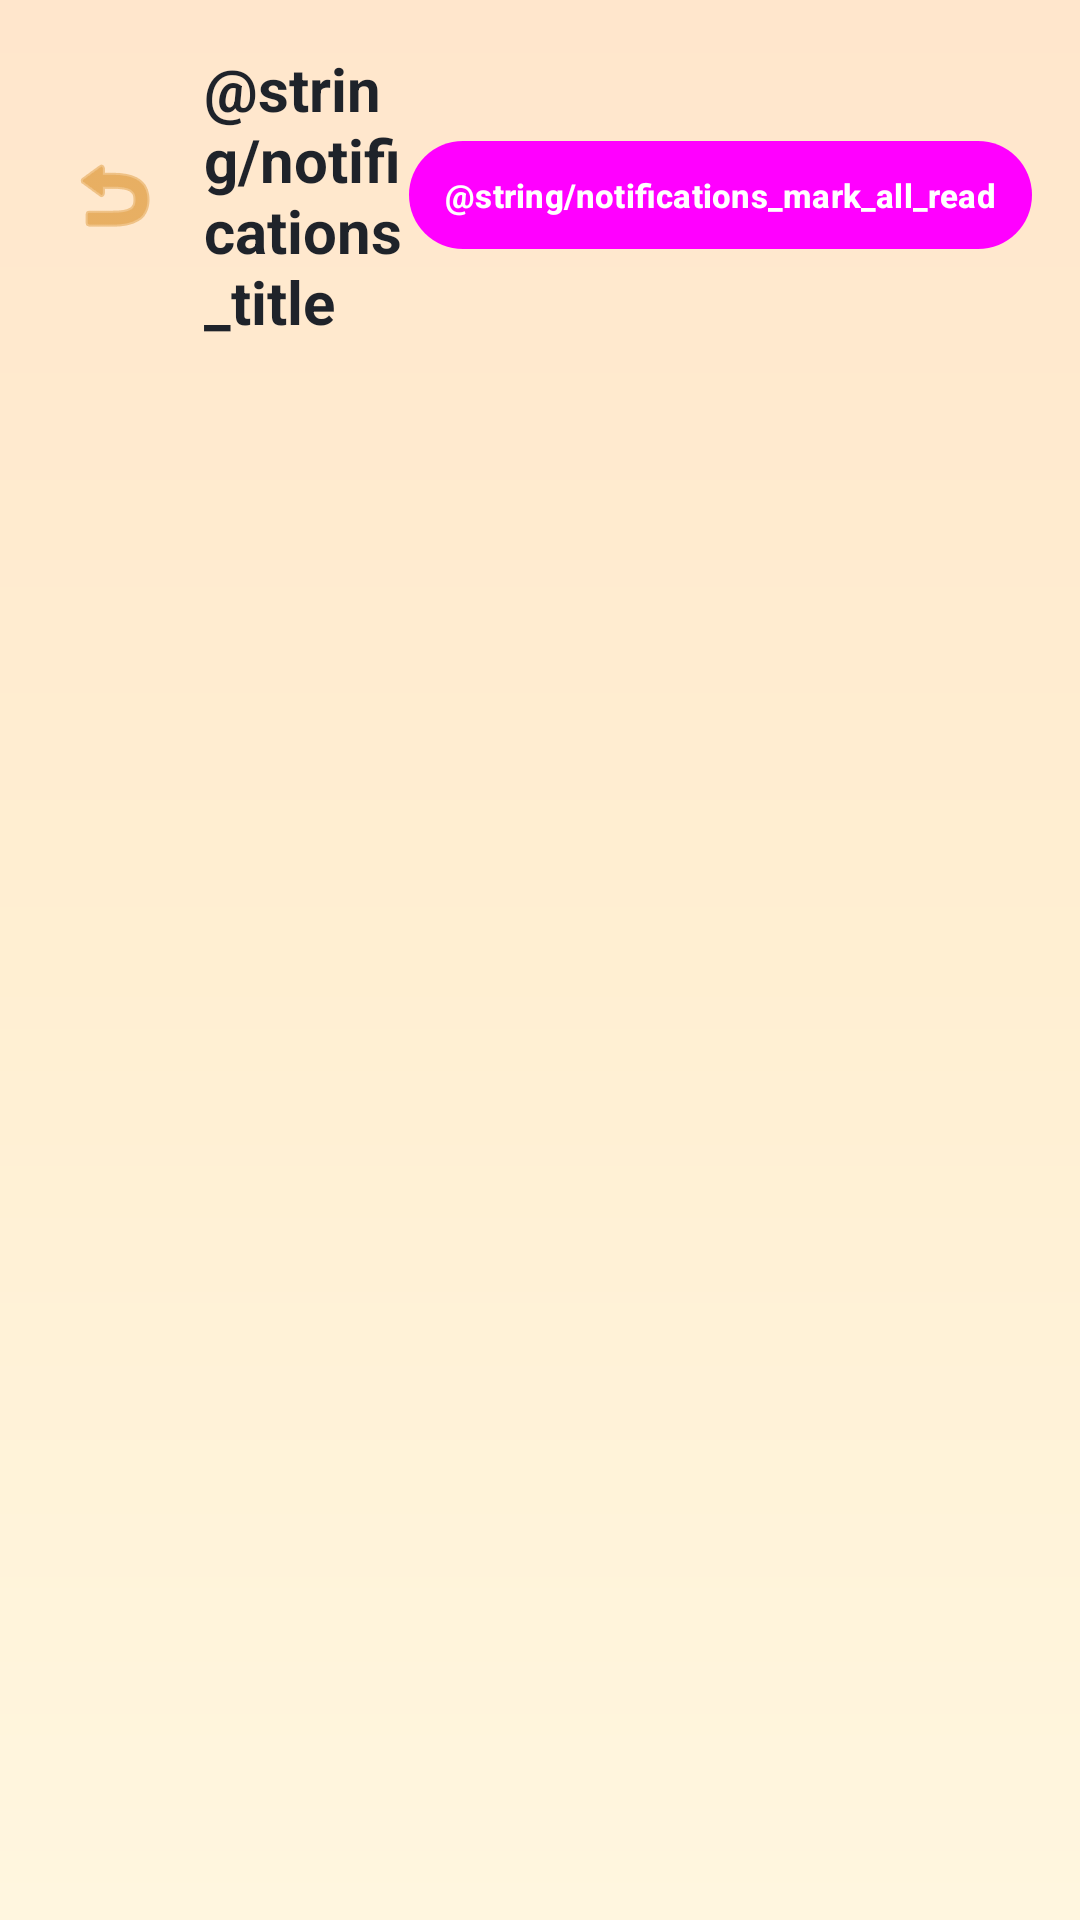

Here is an Android app screen rendered from its layout file. Give the layout XML and the strings, colors and styles it references.
<!-- AndroidManifest.xml: application theme Theme.AleTrail -->
<!-- res/layout/activity_notifications.xml -->
<?xml version="1.0" encoding="utf-8"?>
<LinearLayout xmlns:android="http://schemas.android.com/apk/res/android"
    xmlns:app="http://schemas.android.com/apk/res-auto"
    android:layout_width="match_parent"
    android:layout_height="match_parent"
    android:orientation="vertical"
    android:background="@drawable/bg_beer_gradient"
    android:padding="16dp">

    <LinearLayout
        android:layout_width="match_parent"
        android:layout_height="wrap_content"
        android:orientation="horizontal"
        android:gravity="center_vertical"
        android:baselineAligned="false"
        android:layout_marginBottom="12dp">

        <ImageButton
            android:id="@+id/backButton"
            android:layout_width="44dp"
            android:layout_height="44dp"
            android:background="?attr/selectableItemBackgroundBorderless"
            android:src="@android:drawable/ic_menu_revert"
            android:contentDescription="@string/dialog_cancel"
            app:tint="?attr/aleGold" />

        <TextView
            android:layout_width="0dp"
            android:layout_height="wrap_content"
            android:layout_marginStart="8dp"
            android:layout_weight="1"
            android:text="@string/notifications_title"
            android:textColor="?attr/aleTextPrimary"
            android:textStyle="bold"
            android:textSize="20sp" />

        <Button
            android:id="@+id/markAllReadButton"
            style="@style/AleTrail.Button.Surface"
            android:layout_width="wrap_content"
            android:layout_height="36dp"
            android:minHeight="0dp"
            android:minWidth="0dp"
            android:paddingStart="12dp"
            android:paddingEnd="12dp"
            android:text="@string/notifications_mark_all_read"
            android:textSize="11sp" />
    </LinearLayout>

    <androidx.recyclerview.widget.RecyclerView
        android:id="@+id/notificationsRecyclerView"
        android:layout_width="match_parent"
        android:layout_height="0dp"
        android:layout_weight="1"
        android:layoutAnimation="@anim/layout_list_enter" />

</LinearLayout>
<!-- resources referenced by this layout -->
<resources>
  <!-- drawable bg_beer_gradient (drawable) -->
  <?xml version="1.0" encoding="utf-8"?>
  <shape xmlns:android="http://schemas.android.com/apk/res/android">
      <gradient
          android:type="linear"
          android:angle="90"
          android:startColor="@color/ale_gradient_start"
          android:centerColor="@color/ale_gradient_center"
          android:endColor="@color/ale_gradient_end" />
  </shape>
  <string name="dialog_cancel">Cancel</string>
  <style name="AleTrail.Button.Surface" parent="AleTrail.Button.Primary" />
  <style name="Theme.AleTrail" parent="Base.Theme.AleTrail" />
  <color name="ale_gradient_start">#FFF6DF</color>
  <color name="ale_gradient_center">#FFEFD2</color>
  <color name="ale_gradient_end">#FFE6CC</color>
  <style name="AleTrail.Button.Primary" parent="Widget.Material3.Button">
          <item name="android:background">@drawable/bg_button_primary</item>
          <item name="android:textColor">?attr/aleButtonText</item>
          <item name="android:textAllCaps">false</item>
          <item name="android:textStyle">bold</item>
          <item name="android:minHeight">42dp</item>
      </style>
  <!-- drawable bg_button_primary (drawable) -->
  <?xml version="1.0" encoding="utf-8"?>
  <shape xmlns:android="http://schemas.android.com/apk/res/android">
      <gradient
          android:startColor="@color/ale_primary"
          android:endColor="@color/ale_primary_dark"
          android:angle="0" />
      <corners android:radius="25dp" />
  </shape>
  <color name="ale_primary">#D8891C</color>
  <color name="white">#FFFFFFFF</color>
  <color name="ale_accent">#F4A62A</color>
  <color name="ale_fab_secondary">#465469</color>
  <color name="ale_bg_dark">#F7F4EF</color>
  <color name="ale_bg_card">#FFFDF9</color>
  <color name="ale_bg_card_lighter">#FFFFFF</color>
  <color name="text_primary_dark">#1F232A</color>
  <color name="text_secondary_dark">#49525E</color>
  <style name="AleTrail.WindowAnimation" parent="@android:style/Animation.Activity">
          <item name="android:activityOpenEnterAnimation">@anim/slide_in_right_soft</item>
          <item name="android:activityOpenExitAnimation">@anim/fade_out_soft</item>
          <item name="android:activityCloseEnterAnimation">@anim/fade_in_soft</item>
          <item name="android:activityCloseExitAnimation">@anim/slide_out_right_soft</item>
      </style>
  <color name="text_hint_dark">#7D8794</color>
  <color name="ale_surface_stroke">#1A334155</color>
  <color name="ale_link">#2D6CDF</color>
  <color name="ale_tab_text">#B31F232A</color>
  <color name="ale_tab_text_selected">#FF1F232A</color>
  <color name="ale_danger">#C62828</color>
  <color name="ale_danger_container">#FFE9E4</color>
  <color name="ale_primary_dark">#B56B0E</color>
</resources>
